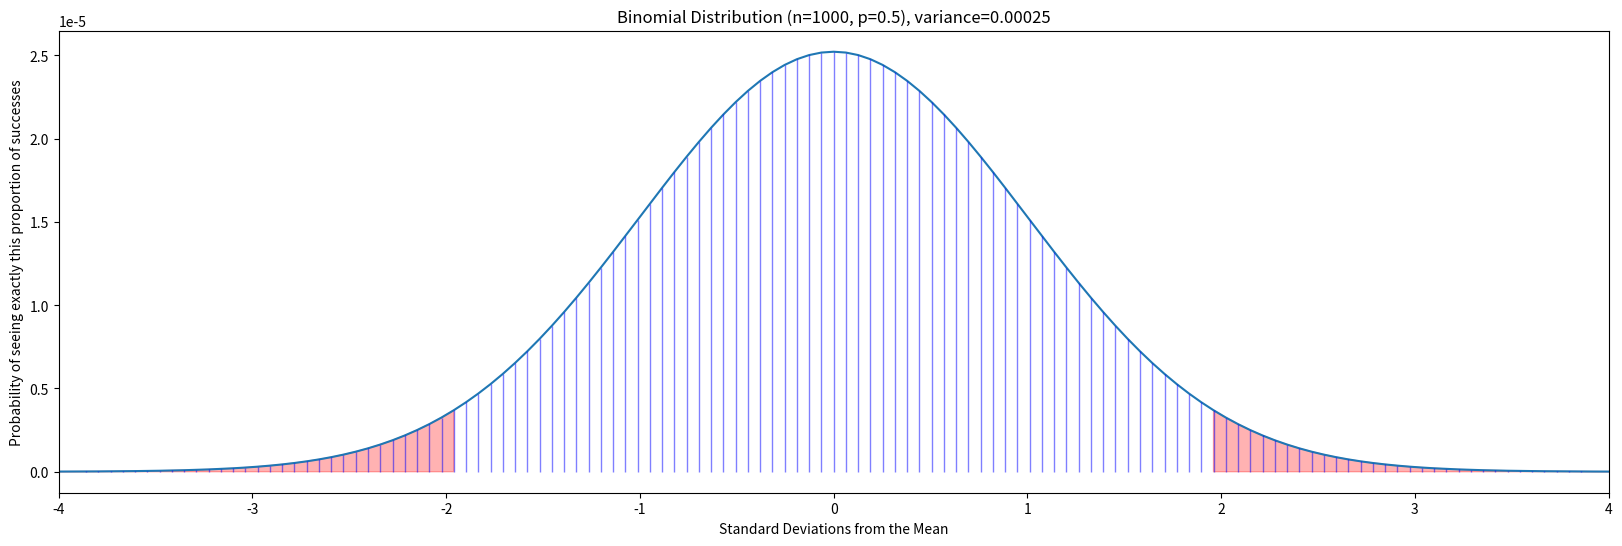

Source code (Python):
import math
import numpy as np
import pandas as pd
import matplotlib.pyplot as plt
import seaborn as sns
from scipy.stats import norm, binom


def plot_binomial_pmf(n, p, alpha, test_sides):
    # create an array of values from 0 to n + 1
    x = np.arange(0, n + 1)
    x_proportion = x / n
    proportion_variance = p * (1 - p) / n
    proportion_sd = math.sqrt(proportion_variance)

    # the probability mass function shows the probability of getting a certain number of successes
    pmf = binom.pmf(x, n, p)
    pmf_proportion = pmf / n

    x_standard_deviations = (x_proportion - p) / proportion_sd

    plt.figure(figsize=(20, 6))
    ax = sns.lineplot(x=x_standard_deviations, y=pmf_proportion)
    plt.title(
        f"Binomial Distribution (n={n}, p={p}), variance={proportion_variance:.5f}"
    )
    plt.xlabel("Standard Deviations from the Mean")
    plt.ylabel("Probability of seeing exactly this proportion of successes")
    plt.xlim([-4, 4])
    plt.vlines(x_standard_deviations, 0, pmf_proportion, colors="b", lw=1, alpha=0.5)

    if test_sides == "Two-sided":
        # Show the range of values for a 5% significance level for a two-sided test
        z_score = norm.ppf(1 - alpha / 2)
        lower_bound_sd = -z_score
        upper_bound_sd = z_score
        ax.fill_between(
            x_standard_deviations,
            0,
            pmf_proportion,
            where=(
                (x_standard_deviations <= lower_bound_sd)
                | (x_standard_deviations >= upper_bound_sd)
            ),
            color="r",
            alpha=0.3,
        )

    if test_sides == "One-sided":
        # Show the 5% significance level
        z_score = norm.ppf(1 - alpha)
        upper_bound_sd = z_score
        ax.fill_between(
            x_standard_deviations,
            0,
            pmf_proportion,
            where=((x_standard_deviations >= upper_bound_sd)),
            color="r",
            alpha=0.3,
        )

    plt.show()


plot_binomial_pmf(1000, 0.5, 0.05, "Two-sided")
